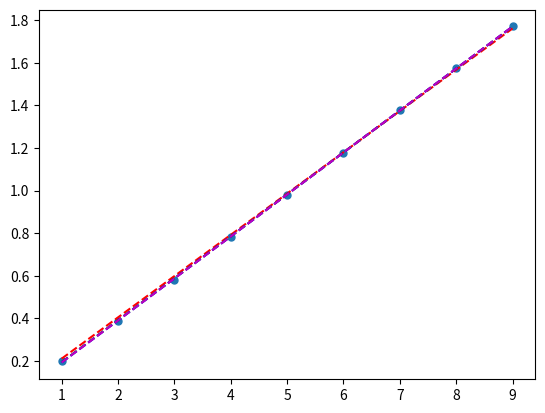

Generate this figure with matplotlib:
# -*- coding: utf-8 -*-
import numpy as np
import matplotlib.pyplot as plt


def gd(X, Y, alpha = 0.01, epsilon=1e-32):
    m = len(X)
    a, b = 0, 0
    sse0 = 0
    while True:
        grad_a, grad_b = 0, 0
        for i in range(m):
            diff = a * X[i] + b - Y[i]
            grad_a += X[i] * diff
            grad_b += diff

        grad_a = grad_a / m
        grad_b = grad_b / m

        a -= alpha * grad_a
        b -= alpha * grad_b

        sse1 = 0
        for j in range(m):
            sse1 += (a * X[j] + b - Y[j]) ** 2 / (2 * m)

        if abs(sse0 - sse1) < epsilon:
            break
        else:
            sse0 = sse1
    return a, b


X = np.array([1, 2, 3, 4, 5, 6, 7, 8, 9])
Y = np.array([0.199, 0.389, 0.580, 0.783, 0.980, 1.177, 1.380, 1.575, 1.771])

a1, b1 = gd(X, Y, 0.05, 1e-6)
a2, b2 = gd(X, Y, 0.05, 1e-8)
a3, b3 = gd(X, Y, 0.05, 1e-32)


print('y = {0} * x + {1}'.format(a1, b1))
print('y = {0} * x + {1}'.format(a2, b2))
print('y = {0} * x + {1}'.format(a3, b3))

A = np.vstack([X, np.ones(len(X))]).T
a, b = np.linalg.lstsq(A, Y)[0]

print('y = {0} * x + {1}'.format(a, b))


x = np.array(X)
plt.plot(x, Y, 'o', label='Original data', markersize=5)
plt.plot(x, a1 * x + b1, 'r--', label='Fitted line')
plt.plot(x, a2 * x + b2, 'g--', label='Fitted line')
plt.plot(x, a3 * x + b3, 'b--', label='Fitted line')
plt.plot(x, a * x + b, 'm--', label='Fitted line')
plt.show()